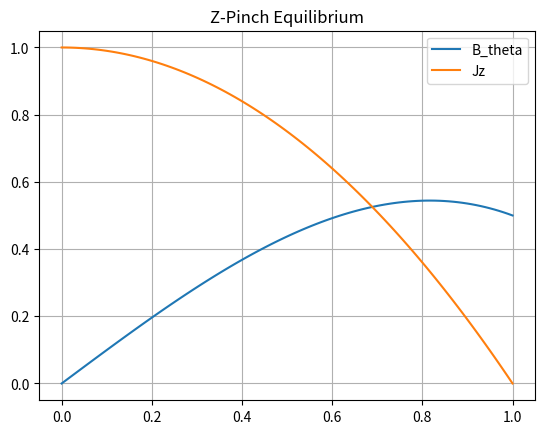

This chart was generated by the following Python code:
%matplotlib inline
import numpy as np
import matplotlib.pyplot as plt
def z_pinch():
    r = np.linspace(0, 1, 100)
    Jz = 1.0 - r**2
    B_theta = r * (1 - 0.5*r**2)
    plt.plot(r, B_theta, label='B_theta')
    plt.plot(r, Jz, label='Jz')
    plt.legend()
    plt.title("Z-Pinch Equilibrium")
    plt.grid(True); plt.savefig("zpinch.png")
if __name__ == "__main__": z_pinch()
